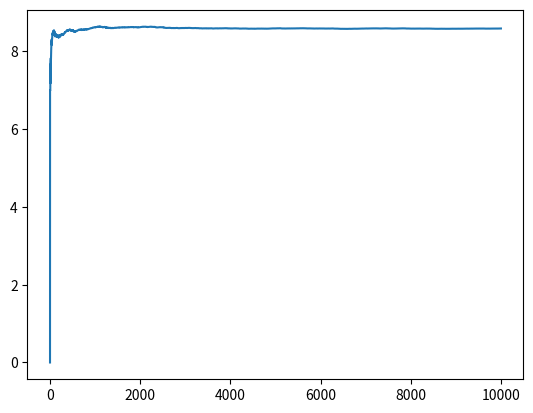

Source code (Python):
# -*- coding: utf-8 -*-
"""AI lab9_3.ipynb

Automatically generated by Colaboratory.

Original file is located at
    https://colab.research.google.com/<link-removed>
"""

import random
# --- Bandit ---
class Bandit(object):
  def __init__(self, N):
    # N = number of arms
    self.N = N
    expRewards = []
    for i in range(0,self.N):
      n = random.randint(1,1*N)
      expRewards.append(n)
    self.expRewards = expRewards
  def actions(self):
    result = []
    for i in range(0,self.N):
      result.append(i)
    return result
  def reward(self, action):
    result = []
    n = random.gauss(0,0.01)
    result = self.expRewards[action] + n
    return result

myBandit=Bandit(N=10)
myBandit.expRewards

def eGreedy(myBandit, epsilon, max_iteration):
  # Initialization 
  Q = [0]*myBandit.N 
  count = [0]*myBandit.N
  epsilon = epsilon
  r = 0
  R = []
  alpha=0.8
  R_avg = [0]*1
  max_iter = max_iteration
  # Incremental Implementation
  for iter in range(1,max_iter):
    if random.random() > epsilon:
      action = Q.index(max(Q)) # Exploit/ Greed
    else:
      action = random.choice(myBandit.actions()) # Explore
    r = myBandit.reward(action)
    R.append(r)
    count[action] = count[action]+1
    Q[action] = Q[action]+(r - Q[action])*alpha
    R_avg.append(R_avg[iter-1] + (r-R_avg[iter-1])/iter)

  return Q, R_avg, R

Q,R_avg,R = eGreedy(myBandit, 0.1, 10000)

Q

import matplotlib.pyplot as plt
plt.plot(R_avg)
#plt.plot(R)